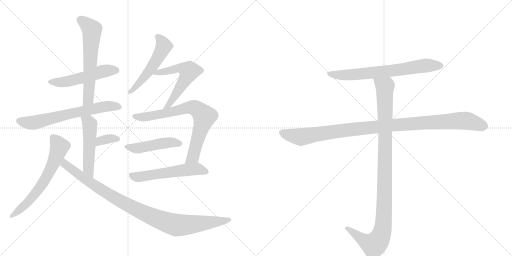
t = 0.00 s
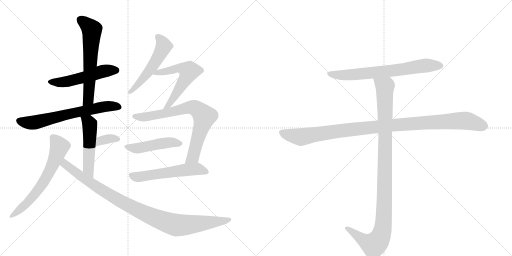
t = 2.38 s
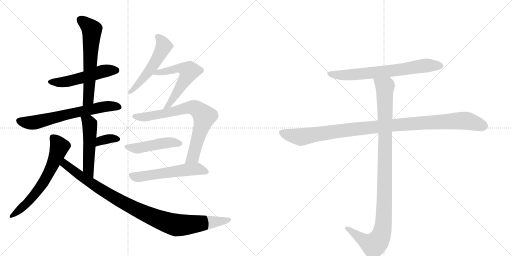
t = 4.77 s
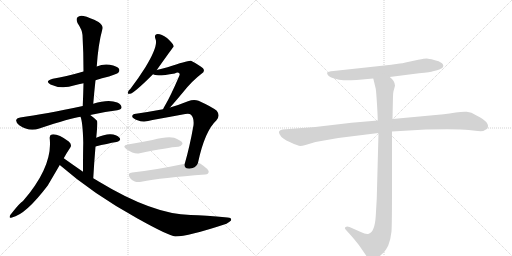
t = 7.15 s
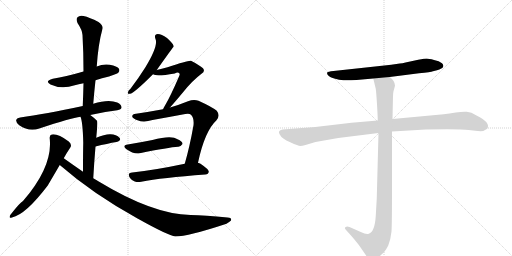
t = 9.53 s
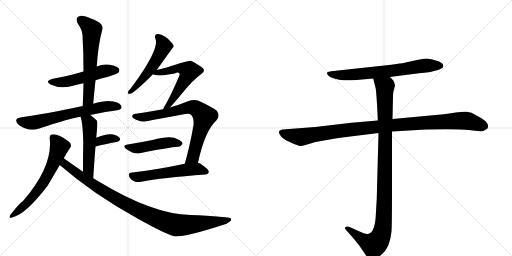
t = 11.92 s

The animated SVG that drew these frames (rendered in a browser with its animation timeline set to each time). Animation: 15 CSS @keyframes rules; one cycle of 11.92 s.

<svg version="1.1" viewBox="0 0 2048 1024" xmlns="http://www.w3.org/2000/svg">
  <g stroke="lightgray" stroke-dasharray="1,1" stroke-width="1" transform="scale(4, 4)">
    <line x1="0" y1="0" x2="256" y2="256"></line>
    <line x1="256" y1="0" x2="0" y2="256"></line>
    <line x1="128" y1="0" x2="128" y2="256"></line>
    <line x1="0" y1="128" x2="256" y2="128"></line>
    <line x1="256" y1="0" x2="512" y2="256"></line>
    <line x1="512" y1="0" x2="256" y2="256"></line>
    <line x1="384" y1="0" x2="384" y2="256"></line>
    <line x1="256" y1="128" x2="512" y2="128"></line>
  </g>
<g transform="scale(1, -1) translate(0, -850)">
   <style type="text/css">
    @keyframes keyframes0 {
      from {
       stroke: black;
       stroke-dashoffset: 523;
       stroke-width: 128;
       }
       63% {
       animation-timing-function: step-end;
       stroke: black;
       stroke-dashoffset: 0;
       stroke-width: 128;
       }
       to {
       stroke: black;
       stroke-width: 1024;
       }
       }
       #make-me-a-hanzi-animation-0 {
         animation: keyframes0 0.675618s both;
         animation-delay: 0.000000s;
         animation-timing-function: linear;
       }
    @keyframes keyframes1 {
      from {
       stroke: black;
       stroke-dashoffset: 618;
       stroke-width: 128;
       }
       67% {
       animation-timing-function: step-end;
       stroke: black;
       stroke-dashoffset: 0;
       stroke-width: 128;
       }
       to {
       stroke: black;
       stroke-width: 1024;
       }
       }
       #make-me-a-hanzi-animation-1 {
         animation: keyframes1 0.752930s both;
         animation-delay: 0.675618s;
         animation-timing-function: linear;
       }
    @keyframes keyframes2 {
      from {
       stroke: black;
       stroke-dashoffset: 664;
       stroke-width: 128;
       }
       68% {
       animation-timing-function: step-end;
       stroke: black;
       stroke-dashoffset: 0;
       stroke-width: 128;
       }
       to {
       stroke: black;
       stroke-width: 1024;
       }
       }
       #make-me-a-hanzi-animation-2 {
         animation: keyframes2 0.790365s both;
         animation-delay: 1.428548s;
         animation-timing-function: linear;
       }
    @keyframes keyframes3 {
      from {
       stroke: black;
       stroke-dashoffset: 509;
       stroke-width: 128;
       }
       62% {
       animation-timing-function: step-end;
       stroke: black;
       stroke-dashoffset: 0;
       stroke-width: 128;
       }
       to {
       stroke: black;
       stroke-width: 1024;
       }
       }
       #make-me-a-hanzi-animation-3 {
         animation: keyframes3 0.664225s both;
         animation-delay: 2.218913s;
         animation-timing-function: linear;
       }
    @keyframes keyframes4 {
      from {
       stroke: black;
       stroke-dashoffset: 346;
       stroke-width: 128;
       }
       53% {
       animation-timing-function: step-end;
       stroke: black;
       stroke-dashoffset: 0;
       stroke-width: 128;
       }
       to {
       stroke: black;
       stroke-width: 1024;
       }
       }
       #make-me-a-hanzi-animation-4 {
         animation: keyframes4 0.531576s both;
         animation-delay: 2.883138s;
         animation-timing-function: linear;
       }
    @keyframes keyframes5 {
      from {
       stroke: black;
       stroke-dashoffset: 640;
       stroke-width: 128;
       }
       68% {
       animation-timing-function: step-end;
       stroke: black;
       stroke-dashoffset: 0;
       stroke-width: 128;
       }
       to {
       stroke: black;
       stroke-width: 1024;
       }
       }
       #make-me-a-hanzi-animation-5 {
         animation: keyframes5 0.770833s both;
         animation-delay: 3.414714s;
         animation-timing-function: linear;
       }
    @keyframes keyframes6 {
      from {
       stroke: black;
       stroke-dashoffset: 991;
       stroke-width: 128;
       }
       76% {
       animation-timing-function: step-end;
       stroke: black;
       stroke-dashoffset: 0;
       stroke-width: 128;
       }
       to {
       stroke: black;
       stroke-width: 1024;
       }
       }
       #make-me-a-hanzi-animation-6 {
         animation: keyframes6 1.056478s both;
         animation-delay: 4.185547s;
         animation-timing-function: linear;
       }
    @keyframes keyframes7 {
      from {
       stroke: black;
       stroke-dashoffset: 531;
       stroke-width: 128;
       }
       63% {
       animation-timing-function: step-end;
       stroke: black;
       stroke-dashoffset: 0;
       stroke-width: 128;
       }
       to {
       stroke: black;
       stroke-width: 1024;
       }
       }
       #make-me-a-hanzi-animation-7 {
         animation: keyframes7 0.682129s both;
         animation-delay: 5.242025s;
         animation-timing-function: linear;
       }
    @keyframes keyframes8 {
      from {
       stroke: black;
       stroke-dashoffset: 572;
       stroke-width: 128;
       }
       65% {
       animation-timing-function: step-end;
       stroke: black;
       stroke-dashoffset: 0;
       stroke-width: 128;
       }
       to {
       stroke: black;
       stroke-width: 1024;
       }
       }
       #make-me-a-hanzi-animation-8 {
         animation: keyframes8 0.715495s both;
         animation-delay: 5.924154s;
         animation-timing-function: linear;
       }
    @keyframes keyframes9 {
      from {
       stroke: black;
       stroke-dashoffset: 755;
       stroke-width: 128;
       }
       71% {
       animation-timing-function: step-end;
       stroke: black;
       stroke-dashoffset: 0;
       stroke-width: 128;
       }
       to {
       stroke: black;
       stroke-width: 1024;
       }
       }
       #make-me-a-hanzi-animation-9 {
         animation: keyframes9 0.864421s both;
         animation-delay: 6.639648s;
         animation-timing-function: linear;
       }
    @keyframes keyframes10 {
      from {
       stroke: black;
       stroke-dashoffset: 472;
       stroke-width: 128;
       }
       61% {
       animation-timing-function: step-end;
       stroke: black;
       stroke-dashoffset: 0;
       stroke-width: 128;
       }
       to {
       stroke: black;
       stroke-width: 1024;
       }
       }
       #make-me-a-hanzi-animation-10 {
         animation: keyframes10 0.634115s both;
         animation-delay: 7.504069s;
         animation-timing-function: linear;
       }
    @keyframes keyframes11 {
      from {
       stroke: black;
       stroke-dashoffset: 559;
       stroke-width: 128;
       }
       65% {
       animation-timing-function: step-end;
       stroke: black;
       stroke-dashoffset: 0;
       stroke-width: 128;
       }
       to {
       stroke: black;
       stroke-width: 1024;
       }
       }
       #make-me-a-hanzi-animation-11 {
         animation: keyframes11 0.704915s both;
         animation-delay: 8.138184s;
         animation-timing-function: linear;
       }
    @keyframes keyframes12 {
      from {
       stroke: black;
       stroke-dashoffset: 705;
       stroke-width: 128;
       }
       70% {
       animation-timing-function: step-end;
       stroke: black;
       stroke-dashoffset: 0;
       stroke-width: 128;
       }
       to {
       stroke: black;
       stroke-width: 1024;
       }
       }
       #make-me-a-hanzi-animation-12 {
         animation: keyframes12 0.823730s both;
         animation-delay: 8.843099s;
         animation-timing-function: linear;
       }
    @keyframes keyframes13 {
      from {
       stroke: black;
       stroke-dashoffset: 1076;
       stroke-width: 128;
       }
       78% {
       animation-timing-function: step-end;
       stroke: black;
       stroke-dashoffset: 0;
       stroke-width: 128;
       }
       to {
       stroke: black;
       stroke-width: 1024;
       }
       }
       #make-me-a-hanzi-animation-13 {
         animation: keyframes13 1.125651s both;
         animation-delay: 9.666829s;
         animation-timing-function: linear;
       }
    @keyframes keyframes14 {
      from {
       stroke: black;
       stroke-dashoffset: 1072;
       stroke-width: 128;
       }
       78% {
       animation-timing-function: step-end;
       stroke: black;
       stroke-dashoffset: 0;
       stroke-width: 128;
       }
       to {
       stroke: black;
       stroke-width: 1024;
       }
       }
       #make-me-a-hanzi-animation-14 {
         animation: keyframes14 1.122396s both;
         animation-delay: 10.792480s;
         animation-timing-function: linear;
       }
</style>
<path d="M 382 529 Q 407 538 436 544 Q 467 554 473 559 Q 480 566 476 575 Q 469 585 439 591 Q 412 595 387 584 L 334 564 Q 262 543 211 535 Q 177 526 202 512 Q 247 491 299 509 Q 314 513 334 517 L 382 529 Z" fill="lightgray"></path> 
<path d="M 373 435 Q 377 484 382 529 L 387 584 Q 393 675 410 735 Q 414 747 394 762 Q 358 781 334 786 Q 318 790 310 781 Q 303 774 310 758 Q 329 730 330 710 Q 334 641 334 564 L 334 517 Q 333 474 331 426 C 330 396 371 405 373 435 Z" fill="lightgray"></path> 
<path d="M 361 390 Q 410 402 469 409 Q 485 412 486 419 Q 487 432 469 440 Q 435 455 373 435 L 331 426 Q 178 393 81 380 Q 68 379 65 371 Q 62 361 77 349 Q 116 322 157 336 Q 284 378 322 383 L 361 390 Z" fill="lightgray"></path> 
<path d="M 373 137 Q 377 207 382 264 L 385 299 Q 386 311 387 321 Q 391 361 388 367 Q 375 380 361 390 C 337 408 313 412 322 383 Q 331 362 333 280 Q 332 238 332 163 C 332 133 371 107 373 137 Z" fill="lightgray"></path> 
<path d="M 382 264 Q 430 276 466 282 Q 487 288 478 299 Q 466 312 442 313 Q 420 314 385 299 C 357 287 353 257 382 264 Z" fill="lightgray"></path> 
<path d="M 255 217 Q 267 239 280 258 Q 290 271 275 284 Q 230 317 207 312 Q 197 309 199 295 Q 211 184 92 46 Q 80 40 41 -10 Q 34 -25 48 -20 Q 103 -8 191 108 Q 204 130 239 190 L 255 217 Z" fill="lightgray"></path> 
<path d="M 239 190 Q 371 75 550 -24 Q 674 -93 701 -96 Q 752 -96 906 -45 Q 918 -38 924 -32 Q 928 -20 910 -20 Q 819 -11 762 -10 Q 611 -7 395 124 Q 383 131 373 137 L 332 163 Q 293 190 255 217 C 231 234 216 210 239 190 Z" fill="lightgray"></path> 
<path d="M 627 570 Q 693 663 695 664 Q 694 667 694 668 Q 690 678 668 698 Q 646 714 631 714 Q 615 713 622 694 Q 634 667 581 580 Q 556 540 522 495 Q 513 488 512 482 Q 508 473 520 475 Q 535 476 612 553 L 627 570 Z" fill="lightgray"></path> 
<path d="M 680 420 Q 699 441 733 482 Q 770 528 806 555 Q 822 565 812 577 Q 799 589 764 607 Q 755 610 670 581 Q 646 574 627 570 C 598 563 588 561 612 553 Q 624 543 699 556 Q 712 563 717 557 Q 721 554 716 544 Q 682 465 660 428 Q 656 421 652 413 C 638 386 660 398 680 420 Z" fill="lightgray"></path> 
<path d="M 792 199 Q 819 326 866 369 Q 882 388 867 407 Q 849 422 794 447 Q 775 454 752 445 Q 715 430 680 420 L 652 413 Q 598 403 544 395 Q 528 394 529 383 Q 532 376 550 369 Q 575 359 610 370 Q 677 382 741 394 Q 757 398 764 391 Q 777 378 774 349 Q 759 264 739 195 C 731 166 785 170 792 199 Z" fill="lightgray"></path> 
<path d="M 511 272 Q 486 268 506 253 Q 536 232 559 237 Q 676 261 712 263 Q 722 262 730 274 Q 731 284 710 293 Q 686 311 610 290 Q 565 281 511 272 Z" fill="lightgray"></path> 
<path d="M 739 195 Q 621 170 529 160 Q 507 159 520 138 Q 527 128 539 124 Q 551 120 565 123 Q 647 139 821 152 Q 834 153 835 163 Q 836 172 802 195 Q 798 198 792 199 L 739 195 Z" fill="lightgray"></path> 
<path d="M 1559 542 L 1676 557 Q 1724 562 1732 565 L 1748 569 Q 1756 570 1769 578 Q 1778 588 1768 597 Q 1757 606 1736 610 Q 1715 616 1707 616 Q 1699 616 1673 611 L 1622 600 Q 1609 597 1599 596 L 1565 591 L 1334 566 Q 1311 564 1309 560 Q 1307 555 1312 549 Q 1317 542 1337 536 Q 1357 529 1374 529 Q 1391 528 1426 530 L 1493 536 L 1559 542 Z" fill="lightgray"></path> 
<path d="M 1511 368 L 1406 359 L 1261 342 L 1130 332 Q 1109 328 1119 312 Q 1127 295 1161 281 Q 1194 266 1201 266 Q 1208 266 1222 270 L 1262 282 L 1353 298 L 1514 318 L 1568 324 L 1703 332 Q 1836 335 1875 330 Q 1914 324 1933 326 L 1949 335 Q 1964 360 1906 388 Q 1885 402 1867 403 Q 1848 404 1823 400 Q 1797 395 1775 393 L 1570 374 L 1511 368 Z" fill="lightgray"></path> 
<path d="M 1493 536 L 1503 495 Q 1505 482 1508 433 Q 1511 383 1511 368 L 1514 318 L 1507 56 L 1503 -14 Q 1499 -78 1475 -85 Q 1464 -88 1443 -78 L 1398 -58 Q 1387 -54 1383 -58 Q 1375 -61 1385 -71 L 1404 -92 Q 1431 -123 1441 -138 L 1463 -170 Q 1470 -182 1476 -186 Q 1482 -193 1488 -194 Q 1494 -196 1514 -179 Q 1533 -162 1539 -155 Q 1544 -149 1553 -132 Q 1563 -106 1566 -76 Q 1568 -46 1568 94 L 1568 324 L 1570 374 L 1572 466 Q 1572 477 1574 485 L 1580 507 Q 1580 526 1559 542 C 1539 565 1486 565 1493 536 Z" fill="lightgray"></path> 
      <clipPath id="make-me-a-hanzi-clip-0">
      <path d="M 382 529 Q 407 538 436 544 Q 467 554 473 559 Q 480 566 476 575 Q 469 585 439 591 Q 412 595 387 584 L 334 564 Q 262 543 211 535 Q 177 526 202 512 Q 247 491 299 509 Q 314 513 334 517 L 382 529 Z" fill="lightgray"></path>
      </clipPath>
      <path clip-path="url(#make-me-a-hanzi-clip-0)" d="M 204 524 L 273 524 L 402 563 L 465 569 " fill="none" id="make-me-a-hanzi-animation-0" stroke-dasharray="395 790" stroke-linecap="round"></path>

      <clipPath id="make-me-a-hanzi-clip-1">
      <path d="M 373 435 Q 377 484 382 529 L 387 584 Q 393 675 410 735 Q 414 747 394 762 Q 358 781 334 786 Q 318 790 310 781 Q 303 774 310 758 Q 329 730 330 710 Q 334 641 334 564 L 334 517 Q 333 474 331 426 C 330 396 371 405 373 435 Z" fill="lightgray"></path>
      </clipPath>
      <path clip-path="url(#make-me-a-hanzi-clip-1)" d="M 322 771 L 367 731 L 354 461 L 337 434 " fill="none" id="make-me-a-hanzi-animation-1" stroke-dasharray="490 980" stroke-linecap="round"></path>

      <clipPath id="make-me-a-hanzi-clip-2">
      <path d="M 361 390 Q 410 402 469 409 Q 485 412 486 419 Q 487 432 469 440 Q 435 455 373 435 L 331 426 Q 178 393 81 380 Q 68 379 65 371 Q 62 361 77 349 Q 116 322 157 336 Q 284 378 322 383 L 361 390 Z" fill="lightgray"></path>
      </clipPath>
      <path clip-path="url(#make-me-a-hanzi-clip-2)" d="M 76 367 L 134 359 L 403 422 L 476 422 " fill="none" id="make-me-a-hanzi-animation-2" stroke-dasharray="536 1072" stroke-linecap="round"></path>

      <clipPath id="make-me-a-hanzi-clip-3">
      <path d="M 373 137 Q 377 207 382 264 L 385 299 Q 386 311 387 321 Q 391 361 388 367 Q 375 380 361 390 C 337 408 313 412 322 383 Q 331 362 333 280 Q 332 238 332 163 C 332 133 371 107 373 137 Z" fill="lightgray"></path>
      </clipPath>
      <path clip-path="url(#make-me-a-hanzi-clip-3)" d="M 329 381 L 354 362 L 359 350 L 353 176 L 371 146 " fill="none" id="make-me-a-hanzi-animation-3" stroke-dasharray="381 762" stroke-linecap="round"></path>

      <clipPath id="make-me-a-hanzi-clip-4">
      <path d="M 382 264 Q 430 276 466 282 Q 487 288 478 299 Q 466 312 442 313 Q 420 314 385 299 C 357 287 353 257 382 264 Z" fill="lightgray"></path>
      </clipPath>
      <path clip-path="url(#make-me-a-hanzi-clip-4)" d="M 389 269 L 395 281 L 414 291 L 469 293 " fill="none" id="make-me-a-hanzi-animation-4" stroke-dasharray="218 436" stroke-linecap="round"></path>

      <clipPath id="make-me-a-hanzi-clip-5">
      <path d="M 255 217 Q 267 239 280 258 Q 290 271 275 284 Q 230 317 207 312 Q 197 309 199 295 Q 211 184 92 46 Q 80 40 41 -10 Q 34 -25 48 -20 Q 103 -8 191 108 Q 204 130 239 190 L 255 217 Z" fill="lightgray"></path>
      </clipPath>
      <path clip-path="url(#make-me-a-hanzi-clip-5)" d="M 211 300 L 238 263 L 204 174 L 168 111 L 129 61 L 50 -11 " fill="none" id="make-me-a-hanzi-animation-5" stroke-dasharray="512 1024" stroke-linecap="round"></path>

      <clipPath id="make-me-a-hanzi-clip-6">
      <path d="M 239 190 Q 371 75 550 -24 Q 674 -93 701 -96 Q 752 -96 906 -45 Q 918 -38 924 -32 Q 928 -20 910 -20 Q 819 -11 762 -10 Q 611 -7 395 124 Q 383 131 373 137 L 332 163 Q 293 190 255 217 C 231 234 216 210 239 190 Z" fill="lightgray"></path>
      </clipPath>
      <path clip-path="url(#make-me-a-hanzi-clip-6)" d="M 257 207 L 266 188 L 415 85 L 527 21 L 652 -34 L 717 -51 L 891 -36 L 915 -29 " fill="none" id="make-me-a-hanzi-animation-6" stroke-dasharray="863 1726" stroke-linecap="round"></path>

      <clipPath id="make-me-a-hanzi-clip-7">
      <path d="M 627 570 Q 693 663 695 664 Q 694 667 694 668 Q 690 678 668 698 Q 646 714 631 714 Q 615 713 622 694 Q 634 667 581 580 Q 556 540 522 495 Q 513 488 512 482 Q 508 473 520 475 Q 535 476 612 553 L 627 570 Z" fill="lightgray"></path>
      </clipPath>
      <path clip-path="url(#make-me-a-hanzi-clip-7)" d="M 631 702 L 641 694 L 655 664 L 640 634 L 591 556 L 519 482 " fill="none" id="make-me-a-hanzi-animation-7" stroke-dasharray="403 806" stroke-linecap="round"></path>

      <clipPath id="make-me-a-hanzi-clip-8">
      <path d="M 680 420 Q 699 441 733 482 Q 770 528 806 555 Q 822 565 812 577 Q 799 589 764 607 Q 755 610 670 581 Q 646 574 627 570 C 598 563 588 561 612 553 Q 624 543 699 556 Q 712 563 717 557 Q 721 554 716 544 Q 682 465 660 428 Q 656 421 652 413 C 638 386 660 398 680 420 Z" fill="lightgray"></path>
      </clipPath>
      <path clip-path="url(#make-me-a-hanzi-clip-8)" d="M 617 556 L 707 578 L 756 566 L 740 530 L 689 450 L 662 422 " fill="none" id="make-me-a-hanzi-animation-8" stroke-dasharray="444 888" stroke-linecap="round"></path>

      <clipPath id="make-me-a-hanzi-clip-9">
      <path d="M 792 199 Q 819 326 866 369 Q 882 388 867 407 Q 849 422 794 447 Q 775 454 752 445 Q 715 430 680 420 L 652 413 Q 598 403 544 395 Q 528 394 529 383 Q 532 376 550 369 Q 575 359 610 370 Q 677 382 741 394 Q 757 398 764 391 Q 777 378 774 349 Q 759 264 739 195 C 731 166 785 170 792 199 Z" fill="lightgray"></path>
      </clipPath>
      <path clip-path="url(#make-me-a-hanzi-clip-9)" d="M 538 385 L 597 384 L 767 421 L 789 414 L 803 402 L 817 384 L 815 370 L 770 220 L 745 201 " fill="none" id="make-me-a-hanzi-animation-9" stroke-dasharray="627 1254" stroke-linecap="round"></path>

      <clipPath id="make-me-a-hanzi-clip-10">
      <path d="M 511 272 Q 486 268 506 253 Q 536 232 559 237 Q 676 261 712 263 Q 722 262 730 274 Q 731 284 710 293 Q 686 311 610 290 Q 565 281 511 272 Z" fill="lightgray"></path>
      </clipPath>
      <path clip-path="url(#make-me-a-hanzi-clip-10)" d="M 507 263 L 544 257 L 673 280 L 720 275 " fill="none" id="make-me-a-hanzi-animation-10" stroke-dasharray="344 688" stroke-linecap="round"></path>

      <clipPath id="make-me-a-hanzi-clip-11">
      <path d="M 739 195 Q 621 170 529 160 Q 507 159 520 138 Q 527 128 539 124 Q 551 120 565 123 Q 647 139 821 152 Q 834 153 835 163 Q 836 172 802 195 Q 798 198 792 199 L 739 195 Z" fill="lightgray"></path>
      </clipPath>
      <path clip-path="url(#make-me-a-hanzi-clip-11)" d="M 526 148 L 556 142 L 787 174 L 825 163 " fill="none" id="make-me-a-hanzi-animation-11" stroke-dasharray="431 862" stroke-linecap="round"></path>

      <clipPath id="make-me-a-hanzi-clip-12">
      <path d="M 1559 542 L 1676 557 Q 1724 562 1732 565 L 1748 569 Q 1756 570 1769 578 Q 1778 588 1768 597 Q 1757 606 1736 610 Q 1715 616 1707 616 Q 1699 616 1673 611 L 1622 600 Q 1609 597 1599 596 L 1565 591 L 1334 566 Q 1311 564 1309 560 Q 1307 555 1312 549 Q 1317 542 1337 536 Q 1357 529 1374 529 Q 1391 528 1426 530 L 1493 536 L 1559 542 Z" fill="lightgray"></path>
      </clipPath>
      <path clip-path="url(#make-me-a-hanzi-clip-12)" d="M 1315 556 L 1389 550 L 1593 570 L 1709 589 L 1761 587 " fill="none" id="make-me-a-hanzi-animation-12" stroke-dasharray="577 1154" stroke-linecap="round"></path>

      <clipPath id="make-me-a-hanzi-clip-13">
      <path d="M 1511 368 L 1406 359 L 1261 342 L 1130 332 Q 1109 328 1119 312 Q 1127 295 1161 281 Q 1194 266 1201 266 Q 1208 266 1222 270 L 1262 282 L 1353 298 L 1514 318 L 1568 324 L 1703 332 Q 1836 335 1875 330 Q 1914 324 1933 326 L 1949 335 Q 1964 360 1906 388 Q 1885 402 1867 403 Q 1848 404 1823 400 Q 1797 395 1775 393 L 1570 374 L 1511 368 Z" fill="lightgray"></path>
      </clipPath>
      <path clip-path="url(#make-me-a-hanzi-clip-13)" d="M 1128 320 L 1208 302 L 1550 348 L 1849 368 L 1873 366 L 1939 344 " fill="none" id="make-me-a-hanzi-animation-13" stroke-dasharray="948 1896" stroke-linecap="round"></path>

      <clipPath id="make-me-a-hanzi-clip-14">
      <path d="M 1493 536 L 1503 495 Q 1505 482 1508 433 Q 1511 383 1511 368 L 1514 318 L 1507 56 L 1503 -14 Q 1499 -78 1475 -85 Q 1464 -88 1443 -78 L 1398 -58 Q 1387 -54 1383 -58 Q 1375 -61 1385 -71 L 1404 -92 Q 1431 -123 1441 -138 L 1463 -170 Q 1470 -182 1476 -186 Q 1482 -193 1488 -194 Q 1494 -196 1514 -179 Q 1533 -162 1539 -155 Q 1544 -149 1553 -132 Q 1563 -106 1566 -76 Q 1568 -46 1568 94 L 1568 324 L 1570 374 L 1572 466 Q 1572 477 1574 485 L 1580 507 Q 1580 526 1559 542 C 1539 565 1486 565 1493 536 Z" fill="lightgray"></path>
      </clipPath>
      <path clip-path="url(#make-me-a-hanzi-clip-14)" d="M 1500 531 L 1540 500 L 1539 58 L 1530 -71 L 1520 -101 L 1495 -130 L 1451 -109 L 1391 -63 " fill="none" id="make-me-a-hanzi-animation-14" stroke-dasharray="944 1888" stroke-linecap="round"></path>

</g>
</svg>
